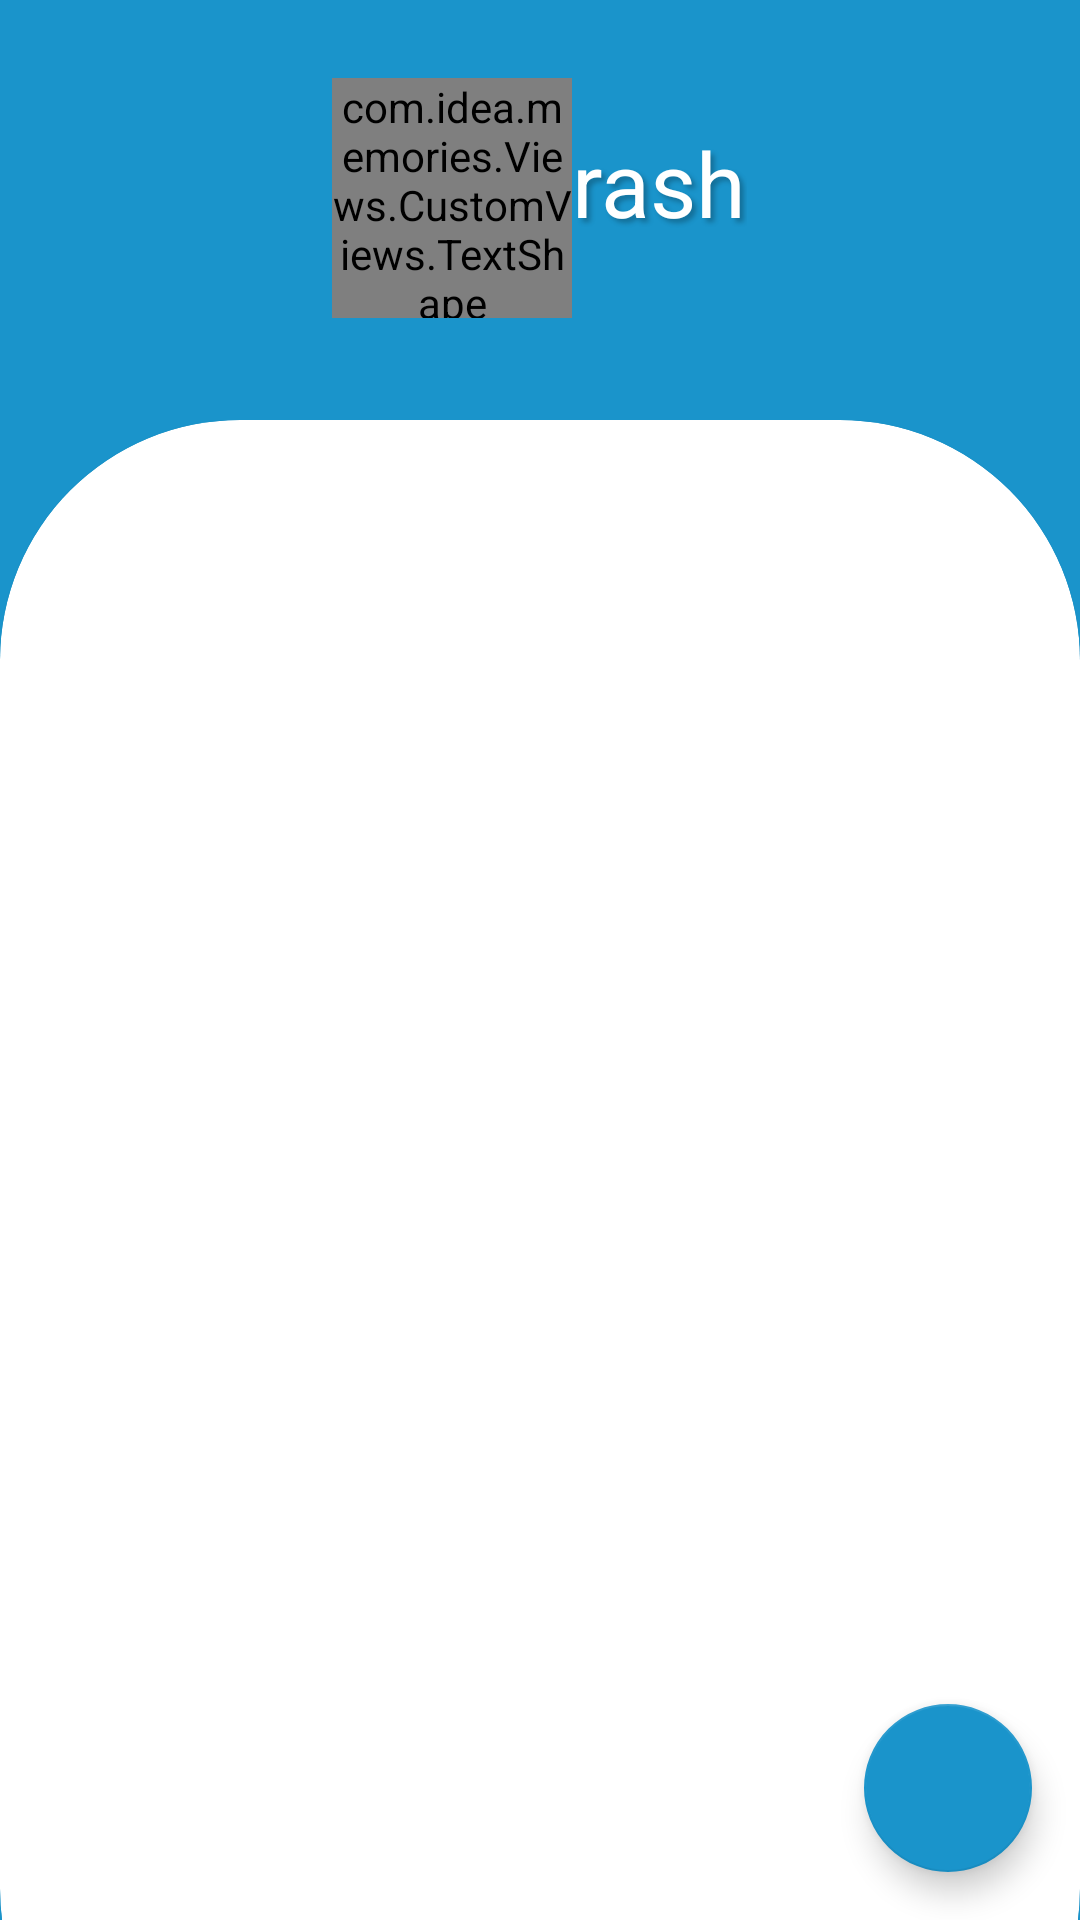

Layout XML and referenced resources for this Android screen:
<!-- AndroidManifest.xml: application theme AppTheme -->
<!-- res/layout/fragment_trash.xml -->
<?xml version="1.0" encoding="utf-8"?>
<androidx.constraintlayout.widget.ConstraintLayout
    xmlns:android="http://schemas.android.com/apk/res/android"
    xmlns:tools="http://schemas.android.com/tools"
    xmlns:app="http://schemas.android.com/apk/res-auto"
    android:layout_width="match_parent"
    android:layout_height="match_parent"
    android:background="@color/sky"
    tools:context=".Views.Fragments.TrashFragment"
    >



  <androidx.cardview.widget.CardView
      android:id="@+id/search_container"
      android:layout_width="match_parent"
      android:layout_height="50dp"
      app:layout_constraintTop_toTopOf="parent"
      android:layout_marginTop="32dp"
      android:layout_marginBottom="40dp"
      android:layout_marginStart="66dp"
      android:layout_marginEnd="16dp"
      android:padding="4dp"
      android:elevation="8dp"
      app:cardElevation="8dp"
      app:cardCornerRadius="25dp"
      android:scaleX="0"
      >

    <EditText
        android:id="@+id/search_bar"
        android:layout_width="match_parent"
        android:layout_height="match_parent"
        android:hint="Type Here To Search"
        android:backgroundTint="@android:color/transparent"
        android:imeOptions="actionSearch"
        android:inputType="text"
        android:paddingStart="24dp"
        android:paddingEnd="24dp"
        android:textColor="@color/sky" />

  </androidx.cardview.widget.CardView>


  <LinearLayout
      android:layout_width="match_parent"
      android:layout_height="match_parent"
      android:orientation="vertical">
    <LinearLayout
        android:id="@+id/logo_container"
        android:layout_width="match_parent"
        android:layout_height="wrap_content"
        android:padding="26dp"
        android:gravity="center"
        app:layout_constraintEnd_toEndOf="parent"
        app:layout_constraintStart_toStartOf="parent"
        app:layout_constraintTop_toTopOf="parent">


      <com.idea.memories.Views.CustomViews.TextShape
          android:id="@+id/logo"
          android:layout_width="80dp"
          android:layout_height="80dp"
          android:gravity="center"
          app:path_color="@color/white"
          app:path_height="24"
          app:path_string="m22.052 2.72h-20.104c-0.524 0 -0.948 -0.39 -0.948 -0.871c0 -0.481 0.424 -0.871 0.948 -0.871h5.138c-0.005 -0.035 -0.007 -0.071 -0.007 -0.108c0 -0.481 0.424 -0.871 0.948 -0.871h7.788c0.524 0 0.948 0.39 0.948 0.871c0 0.037 -0.002 0.073 -0.007 0.108h5.297c0.524 0 0.948 0.39 0.948 0.871c0 0.481 -0.424 0.871 -0.948 0.871zm-17.647 0.393h15.167c2.084 0 3.621 1.863 3.408 4.089l-1.327 13.855c-0.159 1.656 -1.678 2.947 -3.405 2.943l-12.47 -0.028c-1.721 -0.004 -3.239 -1.299 -3.401 -2.952l-1.357 -13.828c-0.218 -2.221 1.307 -4.079 3.384 -4.079z"
          app:path_width="24"
          app:shadow_color="@color/shadow_dark_color"
          app:shadow_radius="4"
          app:shadow_x="4"
          app:shadow_y="4"
          android:text="T"
          android:textSize="30sp"
          android:textColor="@color/sky"/>





      <TextView
          android:id="@+id/rash"
          android:layout_width="wrap_content"
          android:layout_height="wrap_content"
          android:paddingBottom="10dp"
          android:shadowColor="@color/shadow_dark_color"
          android:shadowDx="4"
          android:shadowDy="4"
          android:shadowRadius="4"
          android:text="rash"
          android:textColor="@color/white"
          android:textSize="30sp" />
    </LinearLayout>

    <FrameLayout
        android:layout_width="match_parent"
        android:layout_height="match_parent"
        app:layout_constraintBottom_toBottomOf="parent"
        android:paddingTop="8dp"
        >
      <com.google.android.material.card.MaterialCardView
          android:id="@+id/backdrop_child"
          android:layout_width="match_parent"
          android:layout_height="match_parent"
          app:cardCornerRadius="80dp"
          android:layout_marginBottom="-70dp"
          >
        <androidx.recyclerview.widget.RecyclerView
            android:id="@+id/recycler_view"
            android:layout_width="match_parent"
            android:layout_height="match_parent"
            android:layout_marginBottom="70dp"
            android:overScrollMode="never"
            android:tag="3"
            android:clickable="true"
            />

      </com.google.android.material.card.MaterialCardView>

    </FrameLayout>

  </LinearLayout>

  <com.google.android.material.floatingactionbutton.FloatingActionButton
      android:id="@+id/search_fab"
      android:layout_width="wrap_content"
      android:layout_height="wrap_content"
      app:layout_constraintBottom_toBottomOf="parent"
      app:layout_constraintEnd_toEndOf="parent"
      android:layout_margin="16dp"
      app:backgroundTint="@color/sky"
      app:tint="@color/white"
      />

</androidx.constraintlayout.widget.ConstraintLayout>
<!-- resources referenced by this layout -->
<resources>
  <color name="shadow_dark_color">#41000000</color>
  <color name="sky">#1a94cb</color>
  <color name="white">#ffffff</color>
  <style name="AppTheme" parent="Theme.MaterialComponents.Light.NoActionBar">
          <item name="colorAccent">#ffffff</item>
          <item name="colorPrimary">@color/sky</item>
          <item name="colorPrimaryDark">@color/sky</item>
  
          <item name="fontFamily">@font/app_font</item>
  
          <item name="listPreferredItemHeightSmall">78dp</item>
  
          <item name="android:windowDrawsSystemBarBackgrounds">true</item>
          <item name="android:statusBarColor">@color/status_bar_color</item>
  
          <item name="textAppearanceLargePopupMenu">@style/PopUpTextAppearance</item>
          <item name="textAppearanceSmallPopupMenu">@style/PopUpTextAppearance</item>
  
          <item name="android:itemBackground">@drawable/background_popup_items</item>
          <item name="android:windowContentTransitions">true</item>
          <item name="android:navigationBarColor">@color/navigation_bar_color</item>
  
      </style>
  <color name="status_bar_color">#1a94cb</color>
  <style name="PopUpTextAppearance" parent="Base.V7.Widget.AppCompat.EditText">
          <item name="android:textColor">@color/white</item>
          <item name="android:textSize">16sp</item>
      </style>
  <!-- drawable background_popup_items (drawable) -->
  <?xml version="1.0" encoding="utf-8"?>
  <selector xmlns:android="http://schemas.android.com/apk/res/android">
      <item android:state_pressed="true"
          android:drawable="@color/half_transparent" />
      <item android:drawable="@color/sky" />
  </selector>
  <color name="navigation_bar_color">#1a94cb</color>
  <color name="half_transparent">#B3FFFFFF</color>
</resources>
